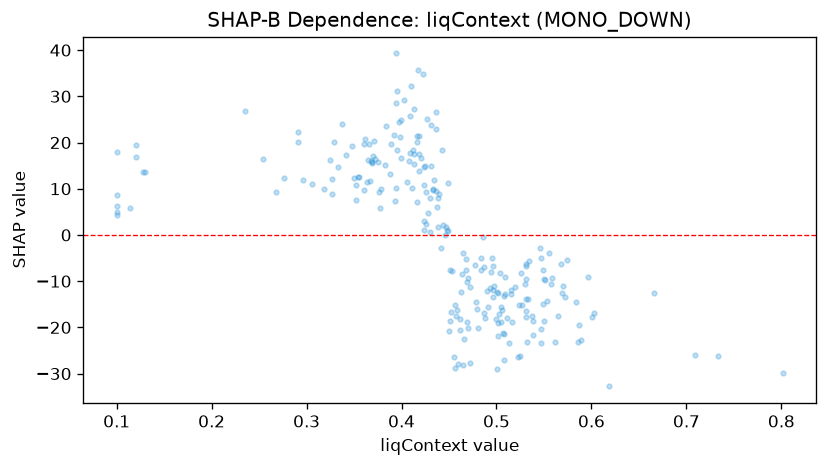

The data file committed next to this chart (first rows):
feature_value, shap_value
0.502, -19.1
0.362, 20.85
0.3684, 15.65
0.4236, 2.958
0.436, 26.71
0.4792, -16.01
0.4426, 18.34
0.3498, 12.39
0.4054, 11.42
0.3942, 39.28
0.4254, 9.293
0.4558, -28.71
0.5156, -11.95
0.509, -9.188
0.451, -18.67
0.5018, -12.64
0.5494, -14.98
0.5046, -18.88
0.4112, 10.15
0.3954, 31.25
0.3992, 24.95
0.5016, -21.89
0.4616, -20.5
0.433, 9.673
0.3334, 14.78
0.3948, 18.42
0.4784, -14.52
0.4176, 35.68
0.4488, 0.9122
0.546, -2.79
0.424, 1.153
0.469, -10.24
0.5698, -11.07
0.5724, -13.45
0.3944, 10.18
0.5558, -3.886
0.4418, -2.865
0.3996, 16.67
0.3676, 15.9
0.4312, 14.99
0.4882, -17.94
0.463, -12.4
0.4256, 2.446
0.4676, -5.256
0.557, -10.58
0.4298, 0.6639
0.5314, -6.743
0.5678, -6.239
0.5346, -5.715
0.5468, -5.004
0.5528, -14.26
0.486, -0.481
0.5316, -6.184
0.4342, 11.84
0.378, 9.871
0.128, 13.62
0.4454, -0.007545
0.618, -32.76
0.12, 19.49
0.5038, -8.228
... 173 more rows
